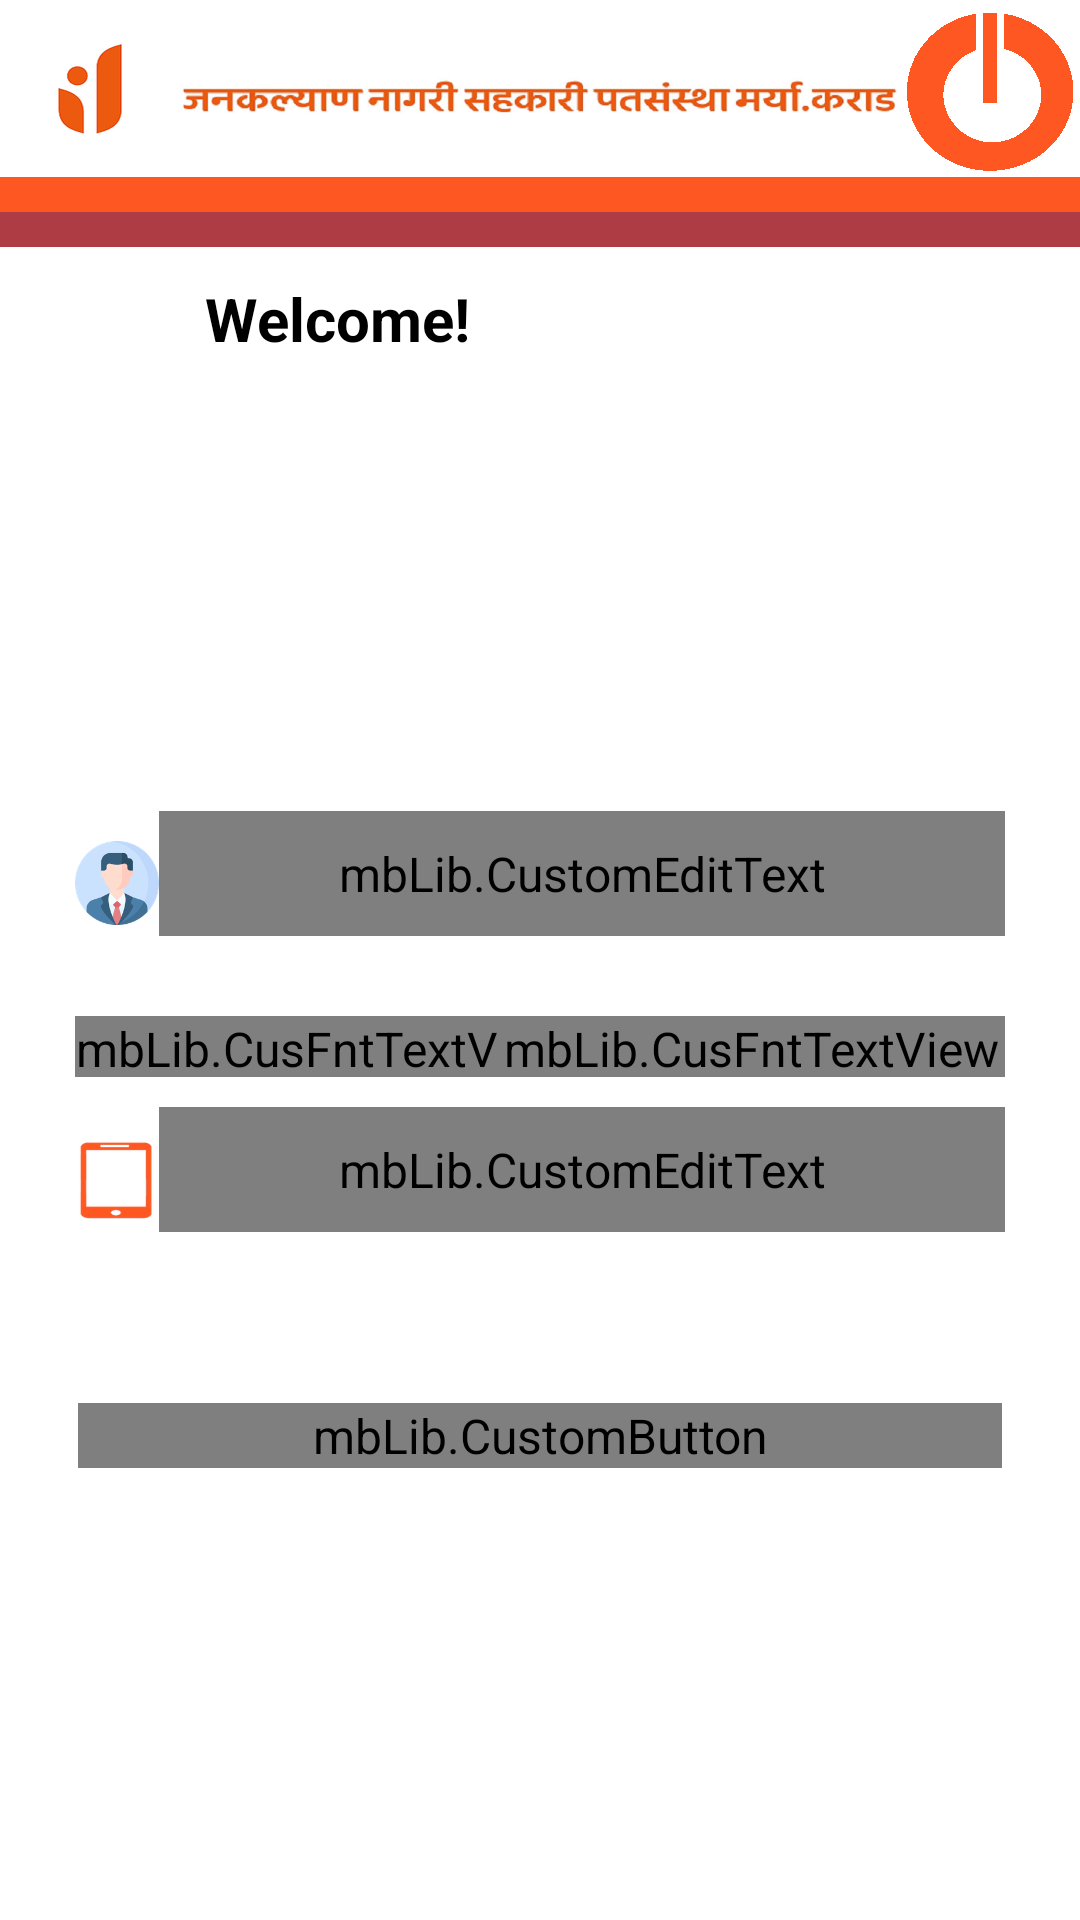

Write the Android layout XML for this screen, with the resource values it uses.
<!-- AndroidManifest.xml: application theme AppTheme -->
<!-- res/layout/register.xml -->
<?xml version="1.0" encoding="utf-8"?>
<LinearLayout xmlns:android="http://schemas.android.com/apk/res/android"
    android:layout_width="fill_parent"
    android:layout_height="fill_parent"
    android:background="@color/bg_color"
    android:orientation="vertical"
    android:weightSum="1" >

    <include
        android:id="@+id/inc_hd"
        layout="@layout/header" />

    <LinearLayout
        android:id="@+id/form_linearlayout"
        android:layout_width="fill_parent"
        android:layout_height="0dip"
        android:layout_centerInParent="true"
        android:layout_marginLeft="15dp"
        android:layout_marginRight="15dp"
        android:layout_marginTop="20dp"
        android:layout_weight="1"
        android:gravity="center"
        android:orientation="vertical"
        android:weightSum="6.3" >

        <LinearLayout
            android:layout_width="fill_parent"
            android:layout_height="wrap_content"
            android:layout_weight="0.3"
            android:orientation="horizontal"
            android:paddingLeft="10dip"
            android:paddingRight="10dip"
            android:weightSum="11" >

            <ImageView
                android:layout_width="0dip"
                android:layout_height="wrap_content"
                android:layout_weight="1"
                android:src="@mipmap/login_username" />

            <mbLib.CustomEditText
                android:id="@+id/txt_CustId"
                style="@style/Login_EditTextStyle"
                android:layout_width="0dip"
                android:layout_height="wrap_content"
                android:layout_weight="10"
                android:hint="@string/lbl_008"
                android:inputType="number"
                android:nextFocusDown="@+id/txt_MobileNo" />
        </LinearLayout>

        <LinearLayout
            android:layout_width="fill_parent"
            android:layout_height="0dip"
            android:layout_weight="0.3"
            android:orientation="horizontal"
            android:paddingLeft="10dip"
            android:paddingRight="10dip"
            android:weightSum="11" >

            <mbLib.CusFntTextView
                android:id="@+id/custid1"
                android:layout_width="0dip"
                android:layout_height="wrap_content"
                android:layout_weight="5"
                android:text=""
                android:textSize="12sp" >
            </mbLib.CusFntTextView>

            <mbLib.CusFntTextView
                android:id="@+id/custid"
                android:layout_width="0dip"
                android:layout_height="fill_parent"
                android:layout_gravity="right"
                android:layout_weight="6"
                android:text="@string/lbl_014"
                android:textSize="12sp" >
            </mbLib.CusFntTextView>
        </LinearLayout>

        <LinearLayout
            android:layout_width="fill_parent"
            android:layout_height="0dip"
            android:layout_marginTop="10dip"
            android:layout_weight="1"
            android:orientation="horizontal"
            android:paddingLeft="10dip"
            android:paddingRight="10dip"
            android:weightSum="11" >

            <ImageView
                android:layout_width="0dip"
                android:layout_height="wrap_content"
                android:layout_weight="1"
                android:src="@mipmap/mobile" />

            <mbLib.CustomEditText
                android:id="@+id/txt_MobileNo"
                style="@style/Login_EditTextStyle"
                android:layout_width="0dip"
                android:layout_height="wrap_content"
                android:layout_weight="10"
                android:hint="@string/lbl_015"
                android:inputType="number"
                android:nextFocusDown="@+id/validate" />
        </LinearLayout>

        <LinearLayout
            android:layout_width="fill_parent"
            android:layout_height="0dip"
            android:layout_gravity="center"
            android:layout_weight="1.2"
            android:gravity="center"
            android:orientation="horizontal"
            android:paddingLeft="10dip"
            android:paddingRight="10dip"
            android:weightSum="1" >

            <mbLib.CustomButton
                android:background="@drawable/dash_btn_border"
                android:id="@+id/btn_Validate"
                style="@mipmap/button_style"
                android:layout_width="0dip"
                android:layout_height="wrap_content"
                android:layout_margin="1dip"
                android:layout_weight="1"
                android:gravity="center"
                android:text="@string/lbl_016"
                android:textColor="@color/bg_color"
                android:textSize="20dip" />
        </LinearLayout>
    </LinearLayout>

</LinearLayout>
<!-- res/layout/header.xml (included above) -->
<?xml version="1.0" encoding="utf-8"?>
<LinearLayout xmlns:android="http://schemas.android.com/apk/res/android"
    android:layout_width="match_parent"
    android:layout_height="130dp"
    android:layout_alignParentTop="true"
    android:background="@color/bg_color"
    android:orientation="vertical">

    <LinearLayout
        android:layout_width="match_parent"
        android:layout_height="0dip"
        android:layout_alignParentTop="true"
        android:layout_weight="0.5"
        android:orientation="horizontal"
        android:weightSum="6" >

        <ImageButton
            android:id="@+id/btn_home"
            android:layout_width="0dip"
            android:layout_height="fill_parent"
            android:layout_weight="1"
            android:background="@color/bg_color"
            android:src="@mipmap/head_logo"/>

        <ImageView
            android:layout_width="0dip"
            android:layout_height="fill_parent"
            android:layout_weight="4"
            android:layout_marginTop="10dp"
            android:background="@mipmap/head" />

        <ImageButton
            android:id="@+id/btn_back"
            android:layout_width="0dip"
            android:layout_height="fill_parent"
            android:layout_weight="1"
            android:layout_marginTop="2dp"
            android:background="@color/bg_color"
            android:src="@mipmap/cat_logout"/>
    </LinearLayout>

    <TextView
        android:layout_width="match_parent"
        android:layout_height="0dp"
        android:layout_weight="0.1"
        android:gravity="center"
        android:background="#FF5722"
        android:visibility="visible"
         />
    <TextView
        android:layout_width="match_parent"
        android:layout_height="0dp"
        android:layout_weight="0.1"
        android:gravity="center"
        android:background="#ad3c45"
        android:visibility="visible"
        />

    <LinearLayout
        android:layout_width="match_parent"
        android:layout_height="0dip"
        android:layout_alignParentTop="true"
        android:layout_weight="0.4"
        android:background="#FFFFFF"
        android:orientation="horizontal"
        android:weightSum="6">

        <ImageView
            android:id="@+id/img_heading"
            android:layout_width="0dip"
            android:layout_height="fill_parent"
            android:layout_gravity="center"
            android:layout_marginHorizontal="5dip"
            android:layout_marginVertical="2dip"
            android:layout_weight="1"/>
        

        <TextView
            android:id="@+id/txt_heading"
            android:layout_width="0dip"
            android:layout_height="fill_parent"
            android:layout_gravity="left"
            android:gravity="center_vertical"
            android:text="Welcome!"
            android:textSize="20dip"
            android:textStyle="bold"
            android:layout_weight="5"
            android:background="@color/bg_color"
            android:textColor="@color/black"/>
    </LinearLayout>

</LinearLayout>
<!-- resources referenced by this layout -->
<resources>
  <color name="bg_color">#FFFFFF</color>
  <color name="black">#000</color>
  <!-- drawable dash_btn_border (drawable) -->
  <?xml version="1.0" encoding="utf-8"?>
  <shape xmlns:android="http://schemas.android.com/apk/res/android">
  
      <corners android:radius="25dip" />
  
      <stroke
          android:width="2dp"
          android:color="#ad3c45" />
  
      <solid android:color="#ff5722"/>
  
  
  
  </shape>
  <!-- mipmap button_style (mipmap) -->
  <?xml version="1.0" encoding="utf-8"?>
  <selector xmlns:android="http://schemas.android.com/apk/res/android">
  
      
      <item><layer-list>
              <item><shape>
                      <gradient 
                          android:angle="270" 
                          android:centerColor="#EC5A0F"
                          android:dither="true" 
                          android:endColor="#FF5722"
                          android:startColor="#EC5A0F"
                          android:tileMode="repeat" />
  
                      <corners android:radius="3dp" />
                  </shape></item>
          </layer-list></item>
      
      <item><shape android:shape="rectangle">
              <solid android:color="#000000" />
  
              <corners android:radius="30dp" />
          </shape></item>
  
  </selector>
  <!-- mipmap cat_logout: png bitmap (mipmap-hdpi, 513 bytes) -->
  <!-- mipmap head: png bitmap (mipmap, 71489 bytes) -->
  <!-- mipmap head_logo: png bitmap (mipmap, 6322 bytes) -->
  <!-- mipmap login_username: png bitmap (mipmap-hdpi, 6578 bytes) -->
  <!-- mipmap mobile: png bitmap (mipmap-hdpi, 1843 bytes) -->
  <string name="lbl_008">Customer Id or User ID</string>
  <string name="lbl_014"><u>Know Your Customer ID ?</u></string>
  <string name="lbl_015">Registered Mobile No.</string>
  <string name="lbl_016">Validate</string>
  <style name="Login_EditTextStyle" parent="@android:style/Widget.EditText">
          <item name="android:textColor">#000000</item>
          <item name="android:textColorHint">#CCCCCC</item>
          <item name="android:textStyle">bold</item>
          <item name="android:gravity">left|center_vertical</item>
          <item name="android:padding">10dip</item>
      </style>
  <style name="AppTheme" parent="AppBaseTheme">
          <item name="android:windowBackground">@mipmap/bg3</item>
          <item name="android:editTextStyle">@style/App_EditTextStyle</item>
          <item name="android:buttonStyle">@style/ButtonStyle</item>
          <item name="android:textViewStyle">@style/MyTextViewStyle</item>
      </style>
  <style name="AppBaseTheme" parent="android:Theme.Light" />
  <style name="App_EditTextStyle" parent="@android:style/Widget.EditText">
          <item name="android:textColor">#000000</item>
          <item name="android:textColorHint">#8E9A9A</item>
          <item name="android:gravity">center_vertical</item>
          <item name="android:background">@mipmap/custom_textview</item>
          <item name="android:padding">5dip</item>
      </style>
  <style name="ButtonStyle" parent="android:Widget.Button">
          <item name="android:paddingLeft">20dip</item>
          <item name="android:paddingRight">20dip</item>
          <item name="android:paddingTop">10dip</item>
          <item name="android:paddingBottom">10dip</item>
          <item name="android:textColor">#ffffff</item>
          <item name="android:background">@mipmap/button_style</item>
          
          <item name="android:textStyle">bold</item>
      </style>
  <style name="MyTextViewStyle" parent="@android:style/Widget.TextView">
         
          <item name="android:textSize">16sp</item>
      </style>
</resources>
